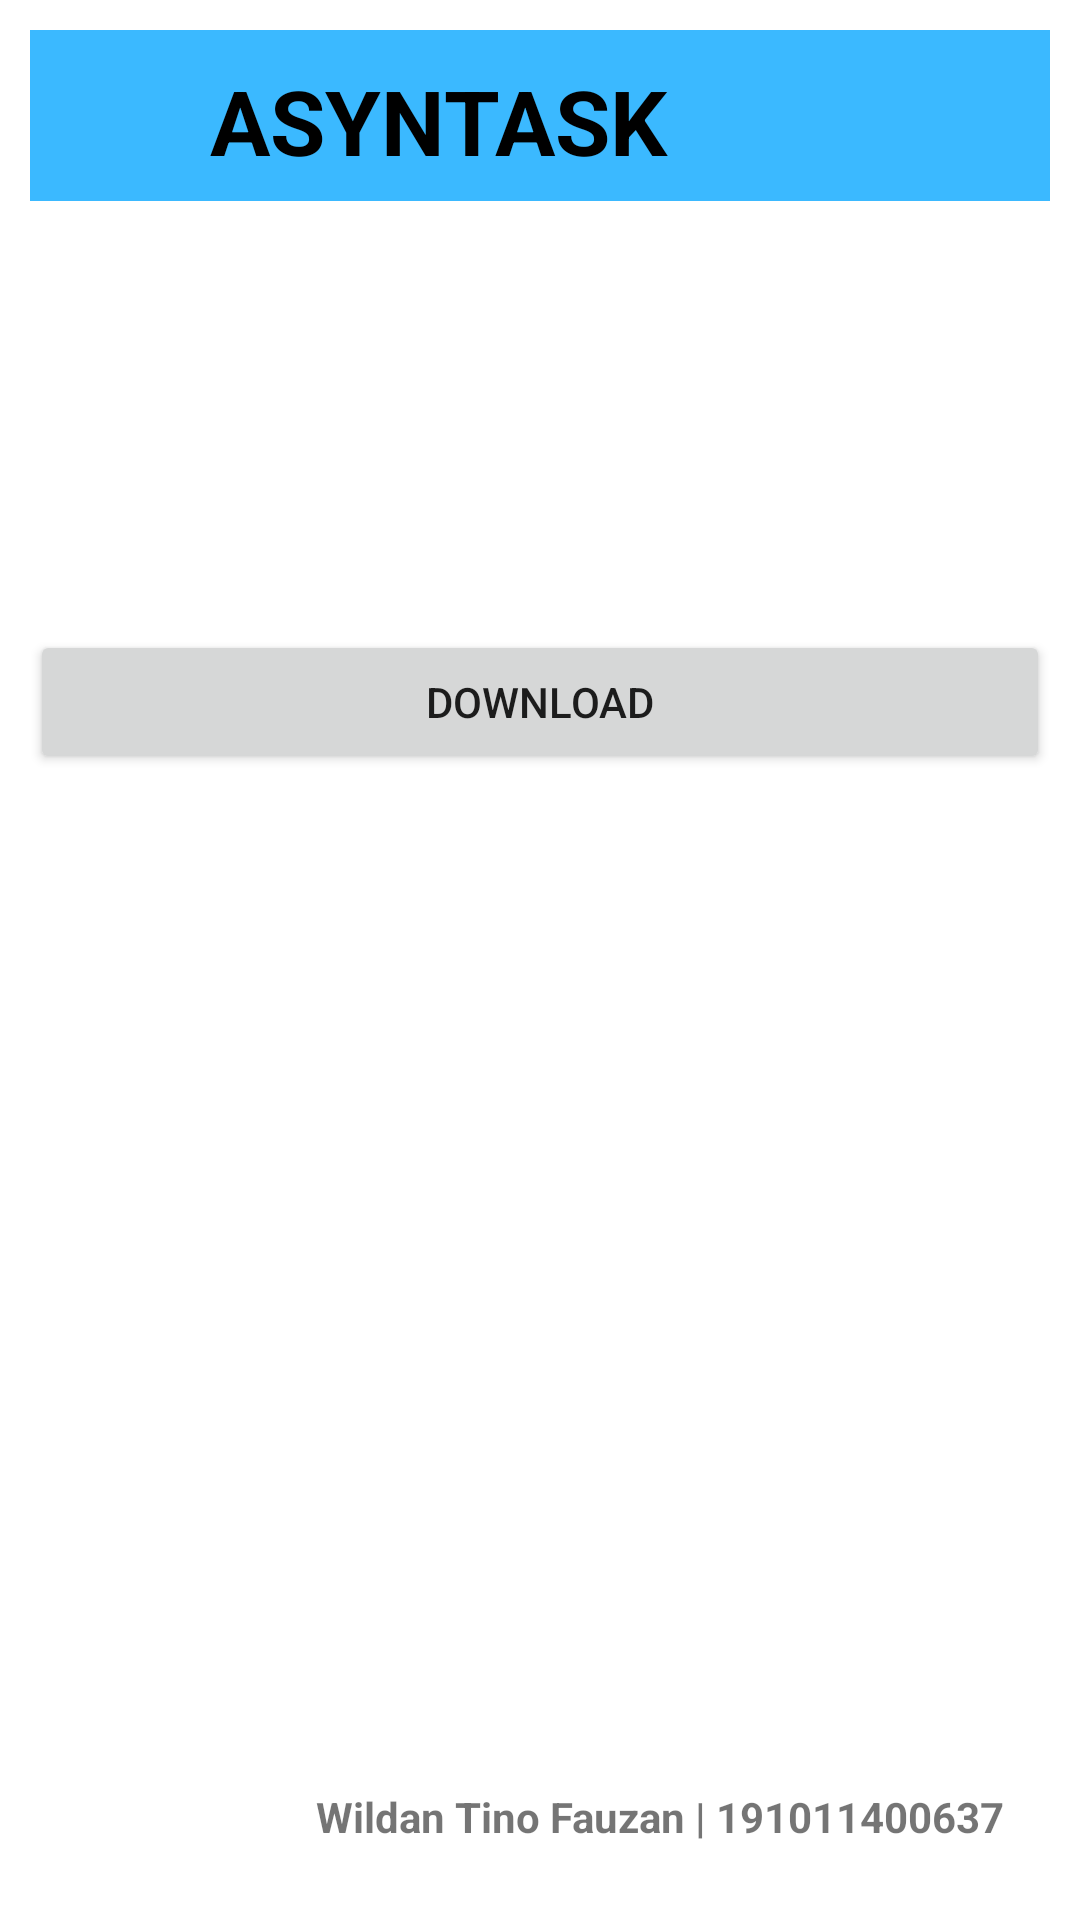

Here is an Android app screen rendered from its layout file. Give the layout XML and the strings, colors and styles it references.
<!-- AndroidManifest.xml: application theme Theme.UAS_WildanTinoFauzan_191011400637 -->
<!-- res/layout/activity_main3.xml -->
<?xml version="1.0" encoding="utf-8"?>
<RelativeLayout xmlns:android="http://schemas.android.com/apk/res/android"
    xmlns:tools="http://schemas.android.com/tools"
    android:id="@+id/LinearLayout1"
    android:layout_width="match_parent"
    android:layout_height="match_parent"
    android:orientation="vertical"
    android:paddingLeft="10dp"
    android:paddingTop="10dp"
    android:paddingRight="10dp"
    android:paddingBottom="10dp"
    android:background="#FFFFFF"
    tools:context=".MainActivity3">

    <LinearLayout
        android:layout_width="match_parent"
        android:layout_height="57dp"
        android:background="#3BB9FF">

        <ImageView
            android:layout_width="40dp"
            android:layout_height="40dp"
            android:layout_marginLeft="10dp"
            android:layout_marginTop="10dp"
            android:src="@mipmap/ic_launcher" />

        <TextView
            android:layout_width="wrap_content"
            android:layout_height="wrap_content"
            android:layout_marginLeft="10dp"
            android:layout_marginTop="10dp"
            android:text="ASYNTASK"
            android:textSize="30sp"
            android:textColor="@color/black"
            android:textStyle="bold"></TextView>
    </LinearLayout>

    <Button
        android:id="@+id/button1"
        android:layout_marginTop="200dp"
        android:layout_width="match_parent"
        android:layout_height="wrap_content"
        android:text="Download" />

    <TextView
        android:id="@+id/attrs"
        android:layout_width="wrap_content"
        android:layout_height="wrap_content"
        android:layout_alignParentRight="true"
        android:layout_alignParentBottom="true"
        android:layout_marginBottom="15dp"
        android:layout_marginRight="15dp"
        android:text="Wildan Tino Fauzan | 191011400637"
        android:textStyle="bold" />

</RelativeLayout>
<!-- resources referenced by this layout -->
<resources>
  <style name="Theme.UAS_WildanTinoFauzan_191011400637" parent="Theme.MaterialComponents.DayNight.DarkActionBar">
          
          <item name="colorPrimary">@color/purple_500</item>
          <item name="colorPrimaryVariant">@color/purple_700</item>
          <item name="colorOnPrimary">@color/white</item>
          
          <item name="colorSecondary">@color/teal_200</item>
          <item name="colorSecondaryVariant">@color/teal_700</item>
          <item name="colorOnSecondary">@color/black</item>
          
          <item name="android:statusBarColor" tools:targetApi="l">?attr/colorPrimaryVariant</item>
          
      </style>
  <!-- not gathered from this repository: default colours our renderer supplied (Android Studio template values) -->
  <color name="purple_500">#FF6200EE</color>
  <color name="purple_700">#FF3700B3</color>
  <color name="teal_200">#FF03DAC5</color>
  <color name="teal_700">#FF018786</color>
  <color name="black">#FF000000</color>
  <color name="white">#FFFFFFFF</color>
</resources>
